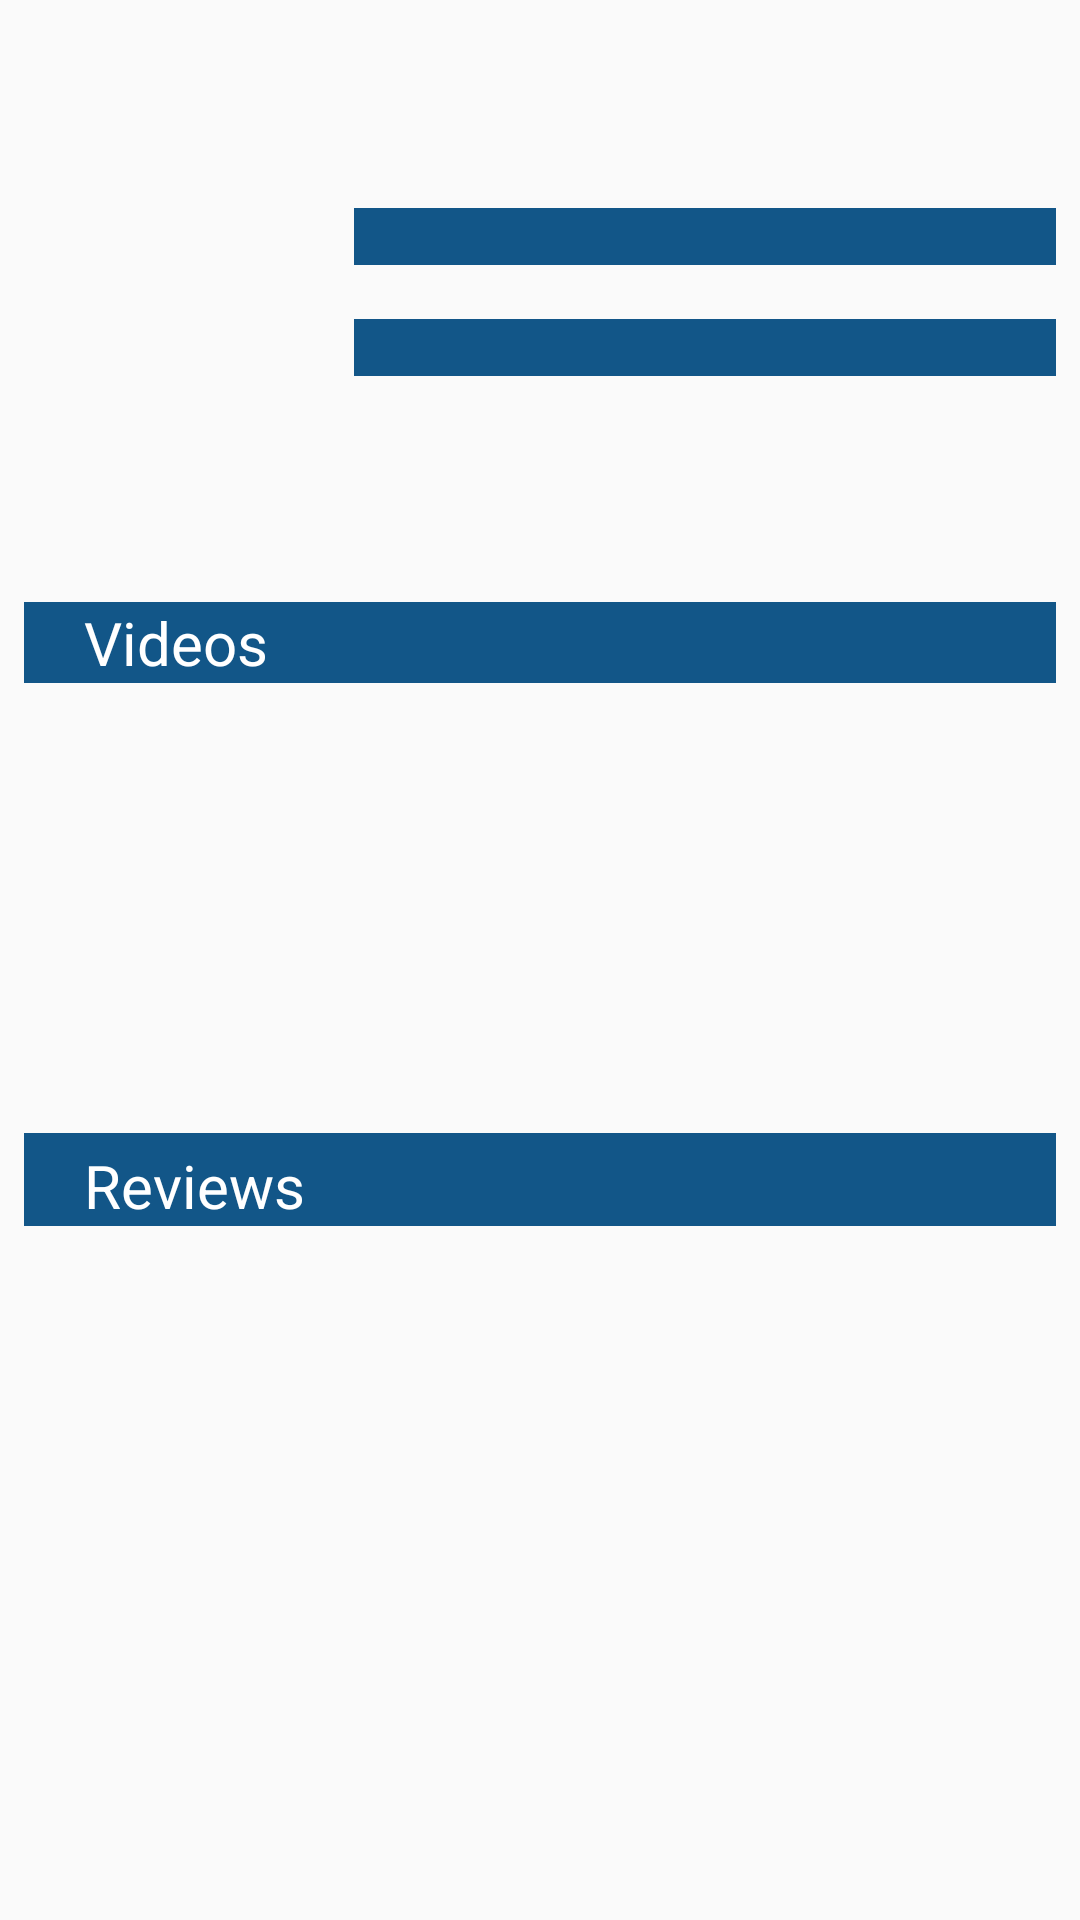

The Android layout XML behind this screen, and the referenced resources:
<!-- AndroidManifest.xml: application theme MaterialTheme -->
<!-- res/layout/movie_details.xml -->
<?xml version="1.0" encoding="utf-8"?>
<androidx.constraintlayout.widget.ConstraintLayout xmlns:android="http://schemas.android.com/apk/res/android"
    xmlns:app="http://schemas.android.com/apk/res-auto"
    xmlns:tools="http://schemas.android.com/tools"
    android:layout_width="match_parent"
    android:layout_height="match_parent"
    android:orientation="vertical">

    <ImageView
        android:id="@+id/poster"
        android:layout_width="100dp"
        android:layout_height="0dp"
        android:layout_marginLeft="10dp"
        android:layout_marginTop="16dp"
        android:layout_marginRight="8dp"
        android:layout_marginBottom="8dp"
        android:contentDescription="@string/app_name"
        android:scaleType="fitXY"
        app:layout_constraintBottom_toTopOf="@+id/linearLayout2"
        app:layout_constraintHorizontal_bias="0.0"
        app:layout_constraintLeft_toLeftOf="parent"
        app:layout_constraintRight_toLeftOf="@+id/guideline"
        app:layout_constraintTop_toTopOf="parent" />

    <TextView
        android:id="@+id/movie_title"
        android:layout_width="0dp"
        android:layout_height="wrap_content"
        android:layout_marginStart="8dp"
        android:layout_marginLeft="8dp"
        android:layout_marginTop="17dp"
        android:layout_marginEnd="8dp"
        android:layout_marginRight="8dp"
        android:textColor="@color/windowBackground"
        android:textSize="30sp"
        app:layout_constraintHorizontal_bias="1.0"
        app:layout_constraintLeft_toRightOf="@+id/poster"
        app:layout_constraintRight_toRightOf="parent"
        app:layout_constraintTop_toTopOf="parent" />

    <TextView
        android:id="@+id/release_date"
        android:layout_width="0dp"
        android:layout_height="wrap_content"
        android:layout_marginStart="8dp"
        android:layout_marginLeft="8dp"
        android:layout_marginTop="12dp"
        android:layout_marginEnd="8dp"
        android:layout_marginRight="8dp"
        android:background="@color/colorPrimary"
        android:paddingStart="10dp"
        android:paddingLeft="10dp"
        android:paddingEnd="10dp"
        android:textColor="@color/windowBackground"
        app:layout_constraintHorizontal_bias="0.0"
        app:layout_constraintLeft_toRightOf="@+id/poster"
        app:layout_constraintRight_toRightOf="parent"
        app:layout_constraintTop_toBottomOf="@+id/movie_title" />

    <TextView
        android:id="@+id/rate"
        android:layout_width="0dp"
        android:layout_height="wrap_content"
        android:layout_marginStart="8dp"
        android:layout_marginLeft="8dp"
        android:layout_marginTop="18dp"
        android:layout_marginEnd="8dp"
        android:layout_marginRight="8dp"
        android:background="@color/colorPrimary"
        android:paddingStart="10dp"
        android:paddingLeft="10dp"
        android:paddingEnd="10dp"
        android:textColor="@color/windowBackground"
        app:layout_constraintHorizontal_bias="0.0"
        app:layout_constraintLeft_toRightOf="@+id/poster"
        app:layout_constraintRight_toRightOf="parent"
        app:layout_constraintTop_toBottomOf="@+id/release_date" />


    <LinearLayout
        android:id="@+id/linearLayout2"
        android:layout_width="0dp"
        android:layout_height="wrap_content"
        android:layout_marginLeft="8dp"
        android:layout_marginTop="16dp"
        android:layout_marginRight="8dp"
        android:layout_marginBottom="8dp"
        android:orientation="vertical"
        app:layout_constraintBottom_toBottomOf="parent"
        app:layout_constraintLeft_toLeftOf="parent"
        app:layout_constraintRight_toRightOf="parent"
        app:layout_constraintTop_toBottomOf="@+id/rate"
        app:layout_constraintVertical_bias="0.00999999">

        <TextView
            android:id="@+id/description"
            android:layout_width="match_parent"
            android:layout_height="wrap_content"
            android:layout_marginStart="16dp"
            android:layout_marginLeft="16dp"
            android:layout_marginTop="30dp"
            android:layout_marginEnd="8dp"
            android:layout_marginRight="8dp"
            android:layout_marginBottom="8dp"
            android:textColor="@color/windowBackground" />

        <TextView
            android:layout_width="match_parent"
            android:layout_height="wrap_content"
            android:background="@color/colorPrimary"
            android:paddingStart="20dp"
            android:paddingLeft="20dp"
            android:paddingRight="20dp"
            android:text="@string/videos"
            android:textColor="@color/windowBackground"
            android:textSize="20sp" />

        <HorizontalScrollView
            android:layout_width="wrap_content"
            android:layout_height="150dp" >

            <LinearLayout
                android:id="@+id/videos_list"
                android:layout_width="wrap_content"
                android:layout_height="150dp"
                android:orientation="horizontal">
            </LinearLayout>
        </HorizontalScrollView>




        <View
            android:layout_width="match_parent"
            android:layout_height="4dp"
            android:background="@color/colorPrimary" />

        <TextView
            android:layout_width="match_parent"
            android:layout_height="wrap_content"
            android:background="@color/colorPrimary"
            android:paddingStart="20dp"
            android:paddingLeft="20dp"
            android:paddingRight="20dp"
            android:text="@string/reviews"
            android:textColor="@color/windowBackground"
            android:textSize="20sp" />

        <LinearLayout
            android:id="@+id/reviews_list"
            android:layout_width="match_parent"
            android:layout_height="wrap_content"
            android:orientation="vertical">


        </LinearLayout>

    </LinearLayout>


    <androidx.constraintlayout.widget.Guideline
        android:id="@+id/guideline"
        android:layout_width="wrap_content"
        android:layout_height="wrap_content"
        android:orientation="vertical"
        app:layout_constraintGuide_begin="118dp"
        tools:layout_editor_absoluteX="118dp"
        tools:layout_editor_absoluteY="0dp" />

</androidx.constraintlayout.widget.ConstraintLayout>
<!-- resources referenced by this layout -->
<resources>
  <color name="colorPrimary">#125688</color>
  <color name="windowBackground">#FFFFFF</color>
  <string name="app_name">MyMovie</string>
  <string name="reviews">Reviews</string>
  <string name="videos">Videos</string>
  <style name="MaterialTheme" parent="MyMaterialTheme.Base">
  
      </style>
  <style name="MyMaterialTheme.Base" parent="Theme.AppCompat.Light.DarkActionBar">
          <item name="windowNoTitle">true</item>
          <item name="windowActionBar">false</item>
          <item name="colorPrimary">@color/colorPrimary</item>
          <item name="colorPrimaryDark">@color/colorPrimaryDark</item>
          <item name="colorAccent">@color/colorAccent</item>
      </style>
  <color name="colorPrimaryDark">#125688</color>
  <color name="colorAccent">#c8e8ff</color>
</resources>
